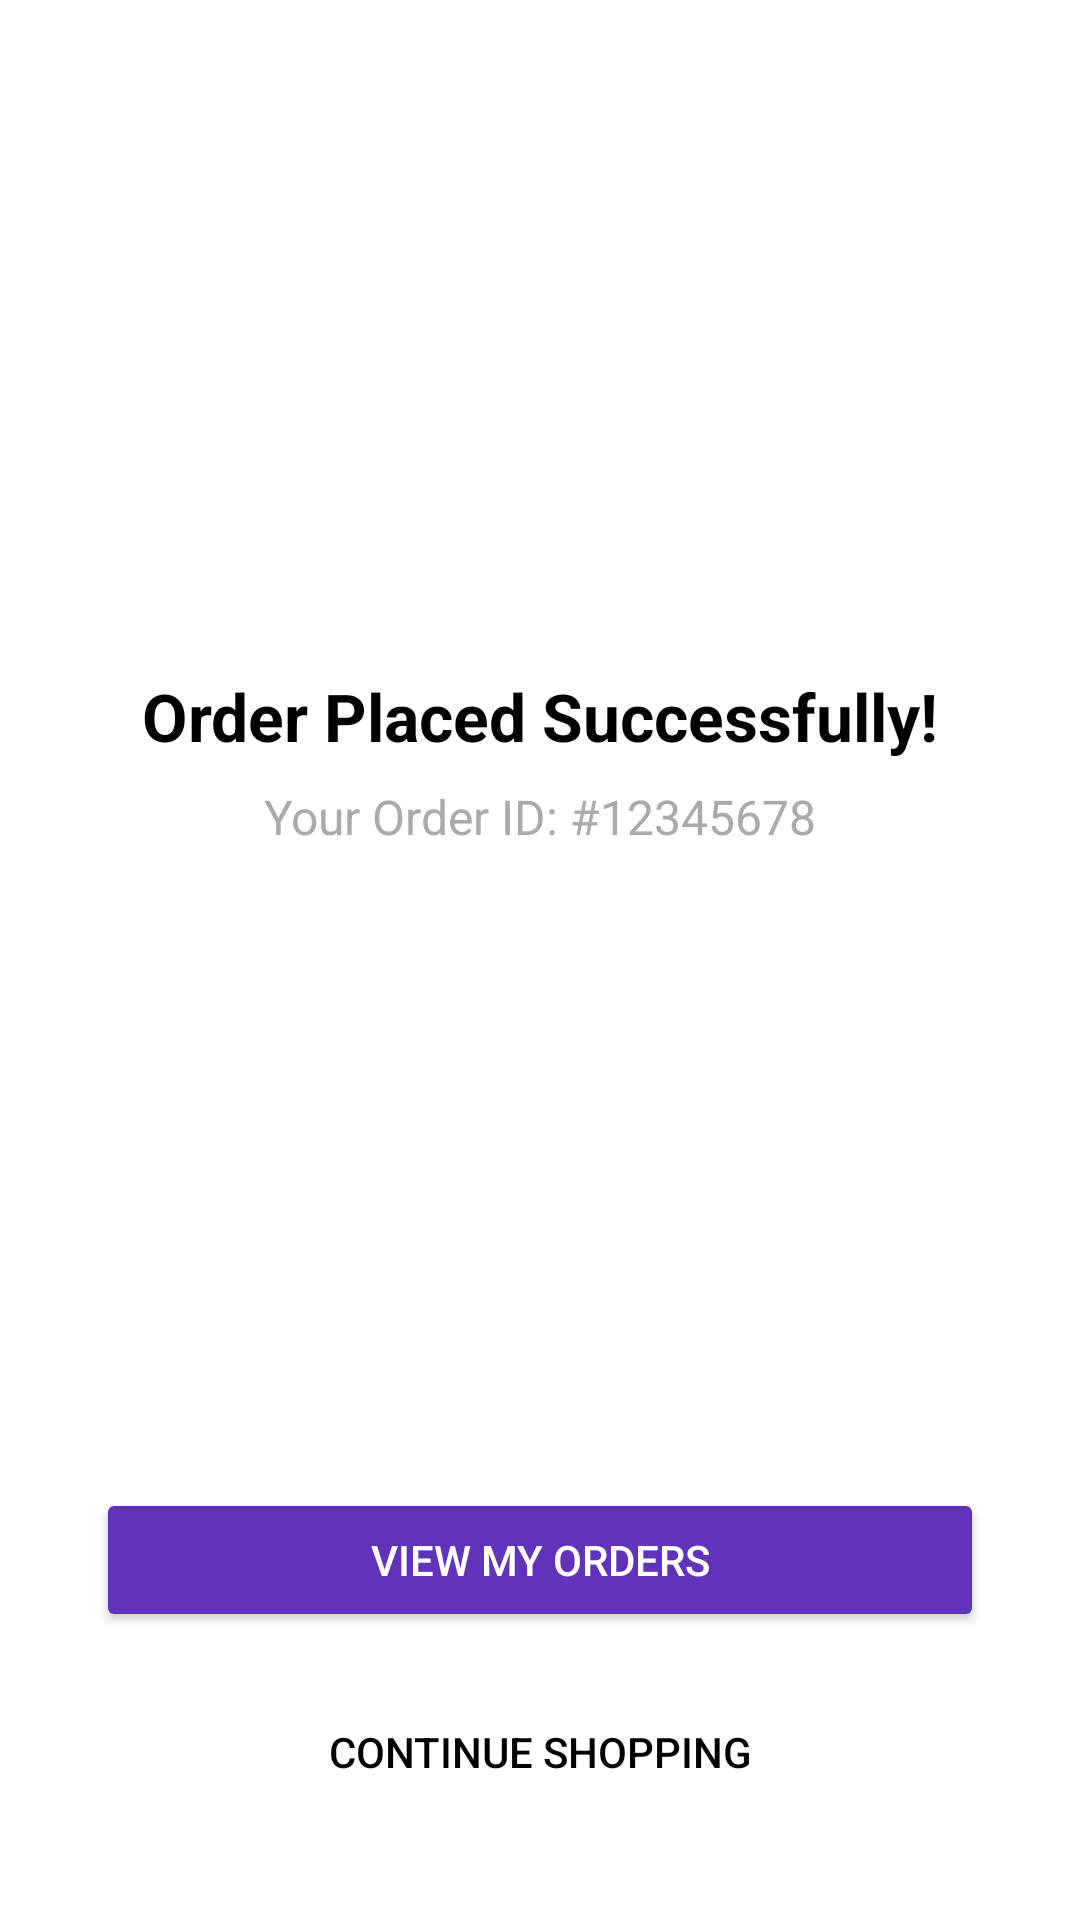

The Android layout XML behind this screen, and the referenced resources:
<!-- AndroidManifest.xml: application theme Theme.MAShop -->
<!-- res/layout/activity_order_success.xml -->
<?xml version="1.0" encoding="utf-8"?>
<androidx.constraintlayout.widget.ConstraintLayout
    xmlns:android="http://schemas.android.com/apk/res/android"
    xmlns:app="http://schemas.android.com/apk/res-auto"
    xmlns:tools="http://schemas.android.com/tools"
    android:layout_width="match_parent"
    android:layout_height="match_parent"
    android:background="@android:color/white"
    tools:context=".OrderSuccessActivity">

    <ImageView
        android:id="@+id/ivSuccessIcon"
        android:layout_width="100dp"
        android:layout_height="100dp"
        android:src="@drawable/baseline_completed"
        app:tint="@color/purple"
        android:layout_marginTop="100dp"
        app:layout_constraintTop_toTopOf="parent"
        app:layout_constraintStart_toStartOf="parent"
        app:layout_constraintEnd_toEndOf="parent"/>

    <TextView
        android:id="@+id/tvSuccessMessage"
        android:layout_width="wrap_content"
        android:layout_height="wrap_content"
        android:text="Order Placed Successfully!"
        android:textSize="22sp"
        android:textStyle="bold"
        android:textColor="@android:color/black"
        android:layout_marginTop="24dp"
        app:layout_constraintTop_toBottomOf="@id/ivSuccessIcon"
        app:layout_constraintStart_toStartOf="parent"
        app:layout_constraintEnd_toEndOf="parent"/>

    <TextView
        android:id="@+id/tvOrderId"
        android:layout_width="wrap_content"
        android:layout_height="wrap_content"
        android:text="Your Order ID: #12345678"
        android:textSize="16sp"
        android:textColor="@android:color/darker_gray"
        android:layout_marginTop="8dp"
        app:layout_constraintTop_toBottomOf="@id/tvSuccessMessage"
        app:layout_constraintStart_toStartOf="parent"
        app:layout_constraintEnd_toEndOf="parent"/>

    <Button
        android:id="@+id/btnViewOrders"
        android:layout_width="0dp"
        android:layout_height="wrap_content"
        android:text="View My Orders"
        android:textColor="@android:color/white"
        android:backgroundTint="@color/purple"
        android:layout_marginStart="32dp"
        android:layout_marginEnd="32dp"
        android:layout_marginBottom="16dp"
        app:layout_constraintBottom_toTopOf="@id/btnContinueShopping"
        app:layout_constraintStart_toStartOf="parent"
        app:layout_constraintEnd_toEndOf="parent"/>

    <Button
        android:id="@+id/btnContinueShopping"
        android:layout_width="0dp"
        android:layout_height="wrap_content"
        android:text="Continue Shopping"
        android:textColor="@android:color/black"
        android:backgroundTint="@android:color/white"
        android:layout_marginStart="32dp"
        android:layout_marginEnd="32dp"
        android:layout_marginBottom="32dp"
        app:layout_constraintBottom_toBottomOf="parent"
        app:layout_constraintStart_toStartOf="parent"
        app:layout_constraintEnd_toEndOf="parent"
        style="@style/Widget.AppCompat.Button.Borderless"/>

</androidx.constraintlayout.widget.ConstraintLayout>
<!-- resources referenced by this layout -->
<resources>
  <color name="purple">#6033BA</color>
  <style name="Theme.MAShop" parent="Base.Theme.MAShop" />
  <style name="Base.Theme.MAShop" parent="Theme.Material3.DayNight.NoActionBar">
          
          
      </style>
</resources>
